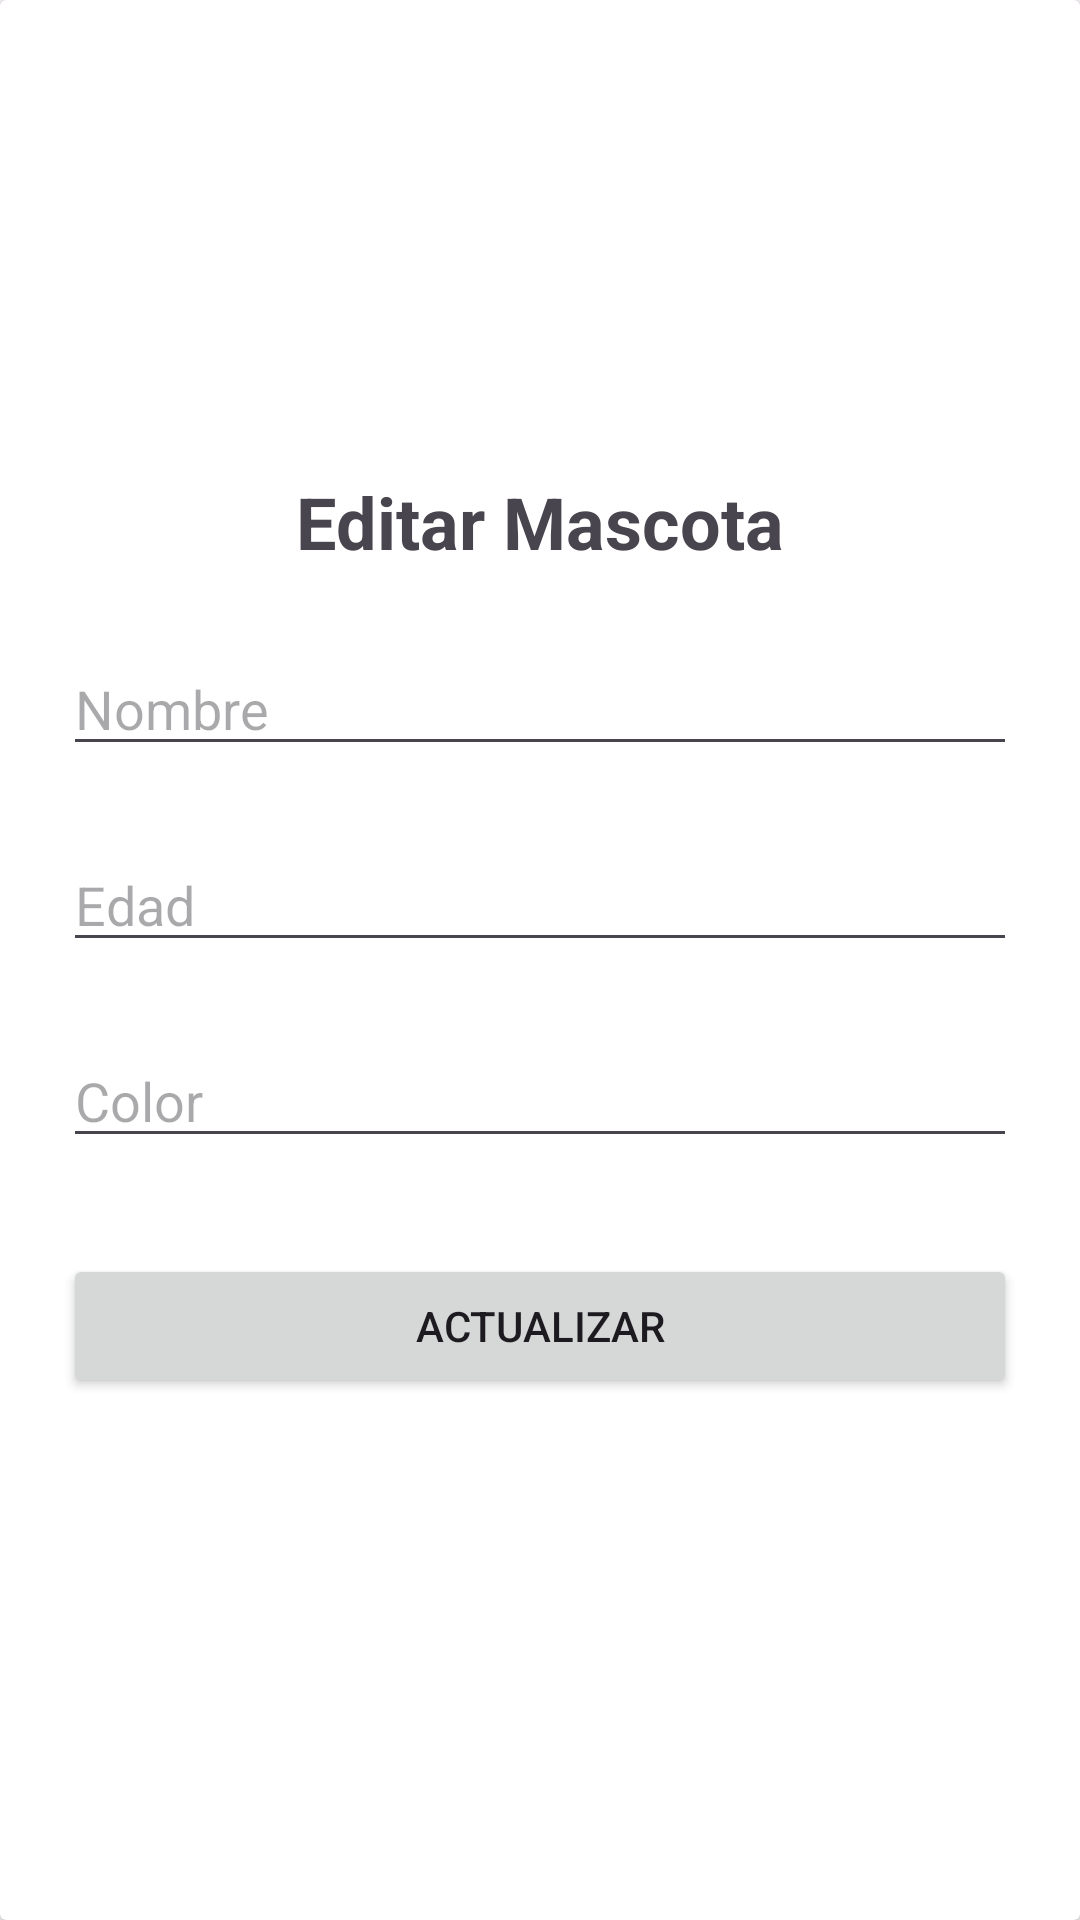

Write the Android layout XML for this screen, with the resource values it uses.
<!-- AndroidManifest.xml: application theme Theme.ACM4AP_Arabela_Frankow -->
<!-- res/layout/fragment_crear_mascota.xml -->
<?xml version="1.0" encoding="utf-8"?>
<androidx.cardview.widget.CardView
    xmlns:android="http://schemas.android.com/apk/res/android"
    xmlns:app="http://schemas.android.com/apk/res-auto"
    xmlns:tools="http://schemas.android.com/tools"
    android:layout_width="match_parent"
    android:layout_height="wrap_content"
    android:orientation="vertical"
    tools:context=".CrearMascotaFragment">

    <LinearLayout
        android:layout_width="350dp"
        android:layout_height="wrap_content"
        android:orientation="vertical"
        android:layout_gravity="center">

        <TextView
            android:id="@+id/textView4"
            android:layout_width="match_parent"
            android:layout_height="wrap_content"
            android:text="Editar Mascota"
            android:textAlignment="center"
            android:textSize="24sp"
            android:textStyle="bold" />


        <EditText
            android:id="@+id/nombre"
            android:layout_width="match_parent"
            android:layout_height="wrap_content"
            android:layout_marginStart="16dp"
            android:layout_marginTop="24dp"
            android:layout_marginEnd="16dp"
            android:hint="Nombre" />

        <EditText
            android:id="@+id/edad"
            android:layout_width="match_parent"
            android:layout_height="wrap_content"
            android:layout_marginStart="16dp"
            android:layout_marginTop="24dp"
            android:layout_marginEnd="16dp"
            android:hint="Edad" />

        <EditText
            android:id="@+id/color"
            android:layout_width="match_parent"
            android:layout_height="wrap_content"
            android:layout_marginStart="16dp"
            android:layout_marginTop="24dp"
            android:layout_marginEnd="16dp"
            android:hint="Color" />

        <Button
            android:id="@+id/btn_registro"
            android:layout_width="match_parent"
            android:layout_height="wrap_content"
            android:layout_marginStart="16dp"
            android:layout_marginTop="32dp"
            android:layout_marginEnd="16dp"
            android:layout_marginBottom="16dp"
            android:text="Actualizar" />

    </LinearLayout>
</androidx.cardview.widget.CardView>
<!-- resources referenced by this layout -->
<resources>
  <style name="Theme.ACM4AP_Arabela_Frankow" parent="Base.Theme.ACM4AP_Arabela_Frankow" />
  <style name="Base.Theme.ACM4AP_Arabela_Frankow" parent="Theme.Material3.Light">
          <item name="colorPrimary">#43A047</item>
          <item name="colorPrimaryVariant">#1B5E20</item>
          <item name="colorOnPrimary">@android:color/white</item>
      </style>
</resources>
